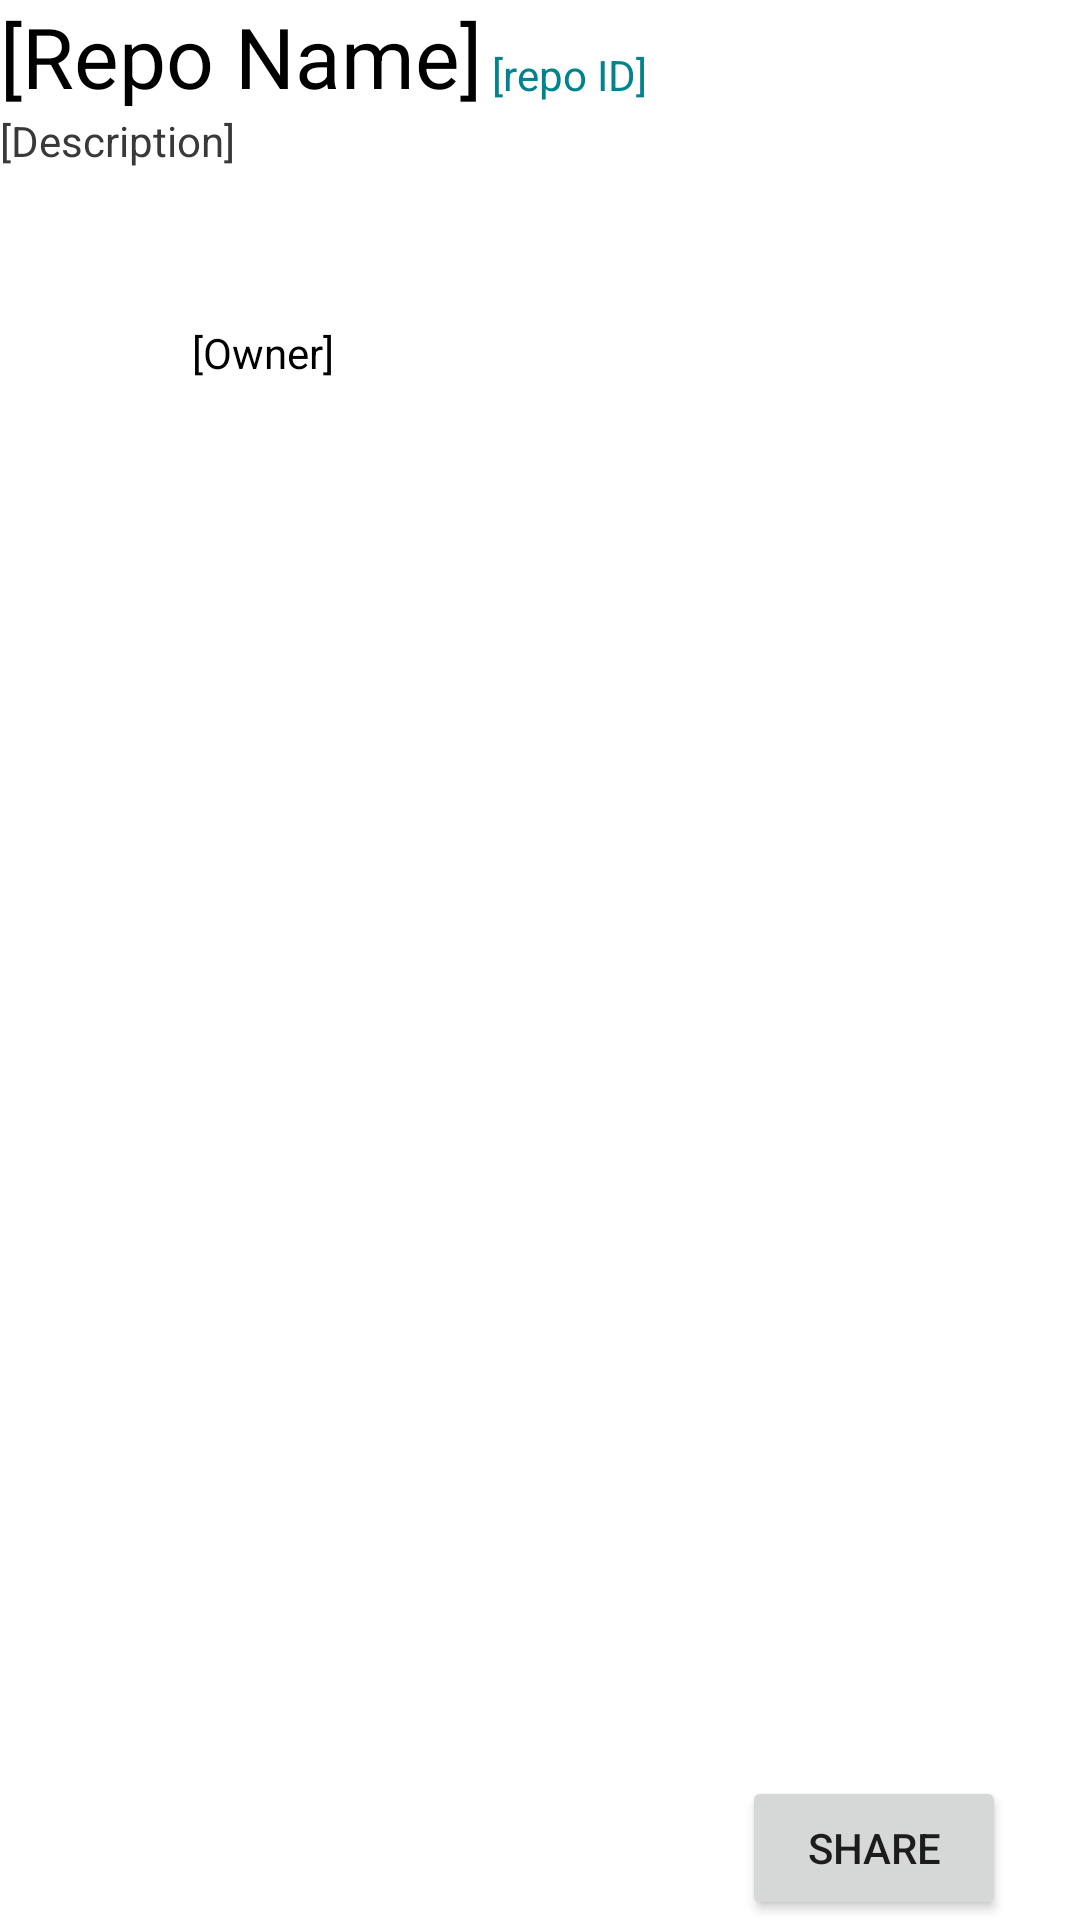

This screen was rendered from an Android layout file. Write that file and the resources it references.
<!-- AndroidManifest.xml: application theme Theme.GitApiApp -->
<!-- res/layout/item.xml -->
<?xml version="1.0" encoding="utf-8"?>
<androidx.constraintlayout.widget.ConstraintLayout xmlns:android="http://schemas.android.com/apk/res/android"
    xmlns:app="http://schemas.android.com/apk/res-auto"
    xmlns:tools="http://schemas.android.com/tools"
    android:layout_width="match_parent"
    android:layout_height="150dp"
    android:layout_margin="20dp">

    <TextView
        android:id="@+id/tvRepoName"
        android:layout_width="wrap_content"
        android:layout_height="wrap_content"
        android:text="@string/repoName"
        android:textColor="@color/black"
        android:textSize="28sp"
        app:layout_constraintStart_toStartOf="parent"
        app:layout_constraintTop_toTopOf="parent" />

    <TextView
        android:id="@+id/tvRepoDesc"
        android:layout_width="wrap_content"
        android:layout_height="wrap_content"
        android:maxLines="3"
        android:text="@string/repoDesc"
        android:textColor="#3A3939"
        app:layout_constraintStart_toStartOf="parent"
        app:layout_constraintTop_toBottomOf="@+id/tvRepoName" />

    <ImageView
        android:id="@+id/ivAvatar"
        android:layout_width="50dp"
        android:layout_height="50dp"
        android:layout_marginStart="4dp"
        android:layout_marginTop="96dp"
        app:layout_constraintStart_toStartOf="parent"
        app:layout_constraintTop_toTopOf="@+id/tvRepoName"
        tools:srcCompat="@drawable/ic_image"
        android:contentDescription="@string/desc"
        />

    <TextView
        android:id="@+id/tvRepoOwner"
        android:layout_width="wrap_content"
        android:layout_height="wrap_content"
        android:layout_marginStart="60dp"
        android:layout_marginTop="108dp"
        android:text="@string/repoOwnerName"
        android:textColor="@color/black"
        android:textSize="14sp"
        app:layout_constraintStart_toStartOf="@+id/ivAvatar"
        app:layout_constraintTop_toTopOf="@+id/tvRepoName" />

    <TextView
        android:id="@+id/tvID"
        android:layout_width="wrap_content"
        android:layout_height="wrap_content"
        android:text="@string/repoID"
        android:textColor="#00838F"
        app:layout_constraintBottom_toTopOf="@+id/tvRepoDesc"
        app:layout_constraintEnd_toEndOf="parent"
        app:layout_constraintHorizontal_bias="0.023"
        app:layout_constraintStart_toEndOf="@+id/tvRepoName"
        app:layout_constraintTop_toTopOf="@+id/tvRepoName"
        app:layout_constraintVertical_bias="0.842" />

    <Button
        android:id="@+id/sharebutt"
        android:layout_width="wrap_content"
        android:layout_height="wrap_content"
        android:layout_marginStart="99dp"
        android:text="@string/buttshare"
        app:layout_constraintBottom_toBottomOf="parent"
        app:layout_constraintEnd_toEndOf="parent"
        app:layout_constraintHorizontal_bias="0.858"
        app:layout_constraintStart_toStartOf="parent"
        app:layout_constraintTop_toTopOf="parent"
        app:layout_constraintVertical_bias="1.0" />

</androidx.constraintlayout.widget.ConstraintLayout>
<!-- resources referenced by this layout -->
<resources>
  <string name="buttshare">Share</string>
  <string name="desc">Avatar User</string>
  <string name="repoDesc">[Description]</string>
  <string name="repoID">[repo ID]</string>
  <string name="repoName">[Repo Name]</string>
  <string name="repoOwnerName">[Owner]</string>
  <style name="Theme.GitApiApp" parent="Theme.MaterialComponents.DayNight.DarkActionBar">
          
          <item name="colorPrimary">@color/purple_500</item>
          <item name="colorPrimaryVariant">@color/purple_700</item>
          <item name="colorOnPrimary">@color/white</item>
          
          <item name="colorSecondary">@color/teal_200</item>
          <item name="colorSecondaryVariant">@color/teal_700</item>
          <item name="colorOnSecondary">@color/black</item>
          
          <item name="android:statusBarColor" tools:targetApi="l">?attr/colorPrimaryVariant</item>
          
      </style>
  <!-- not gathered from this repository: default colours our renderer supplied (Android Studio template values) -->
  <color name="purple_500">#FF6200EE</color>
  <color name="purple_700">#FF3700B3</color>
  <color name="teal_200">#FF03DAC5</color>
  <color name="teal_700">#FF018786</color>
  <color name="black">#FF000000</color>
  <color name="white">#FFFFFFFF</color>
</resources>
